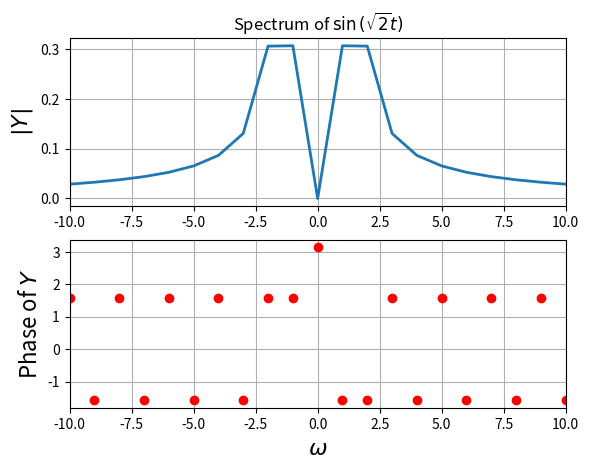
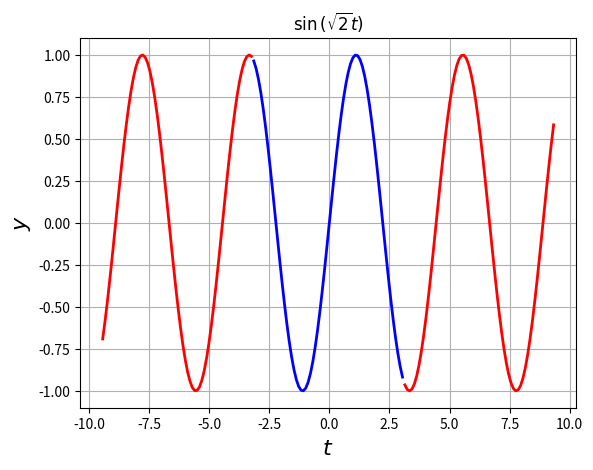
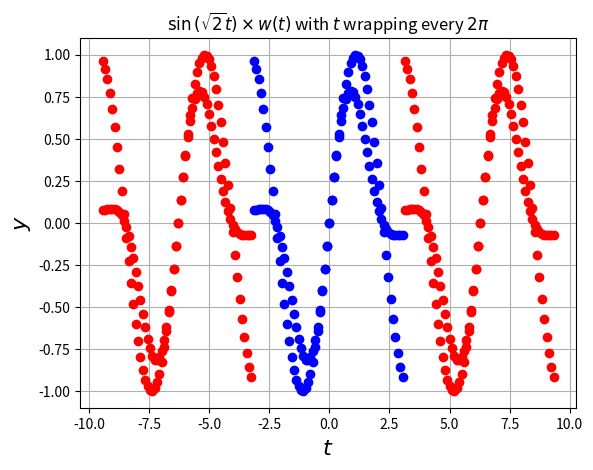
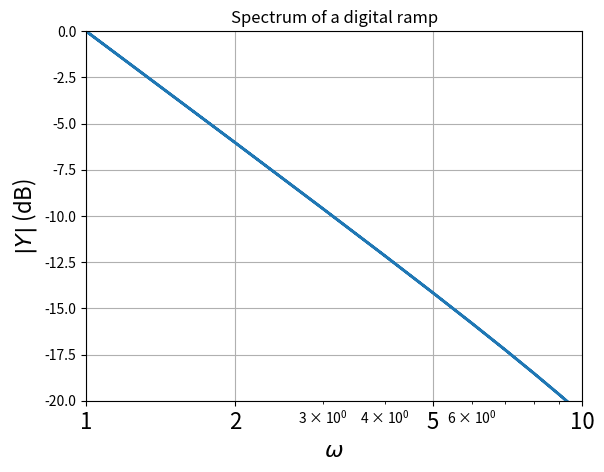
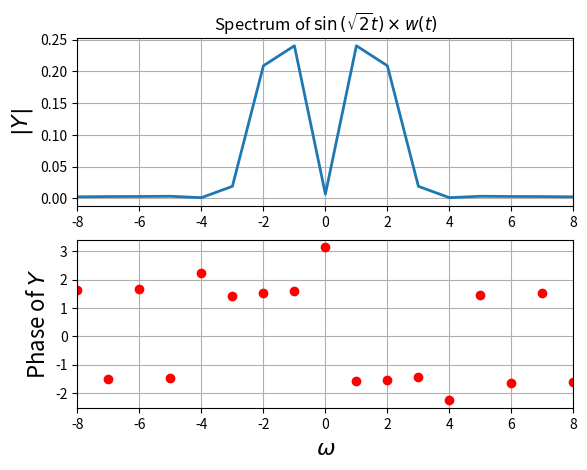
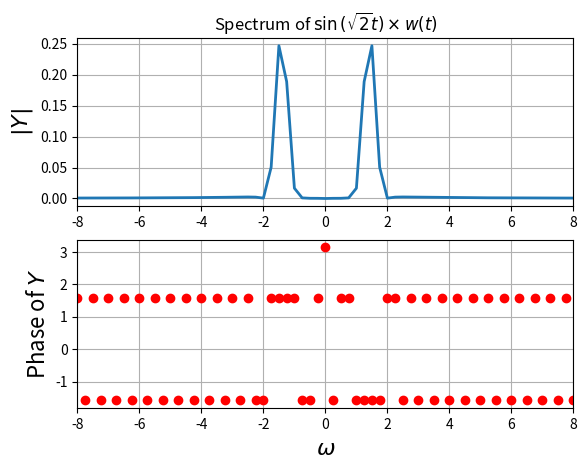
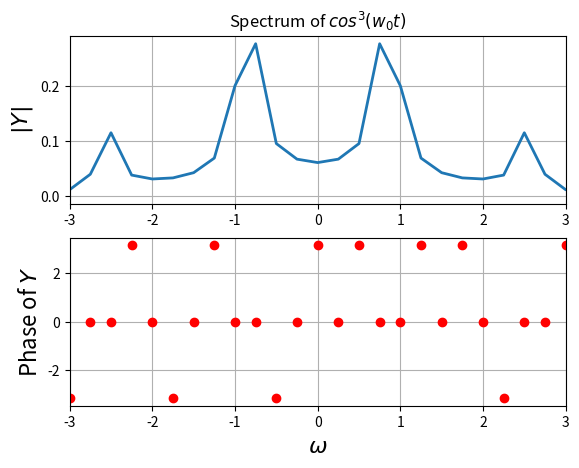
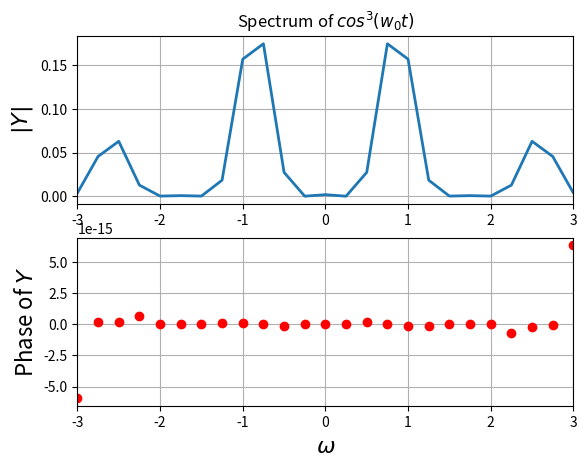
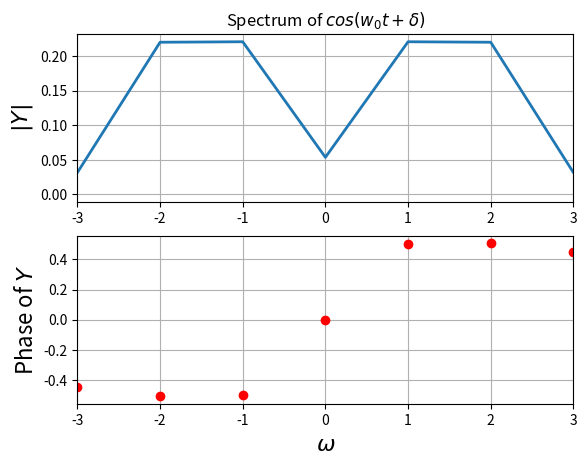
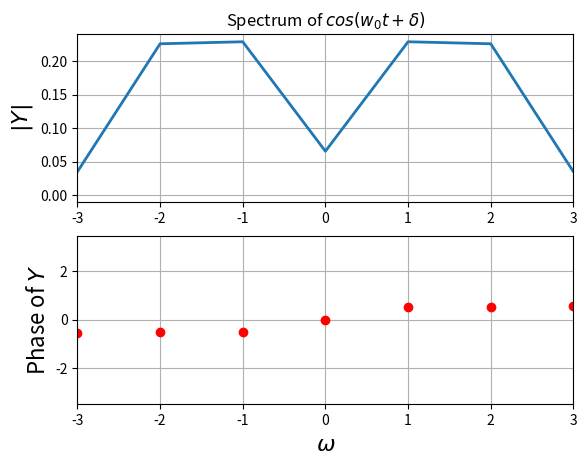
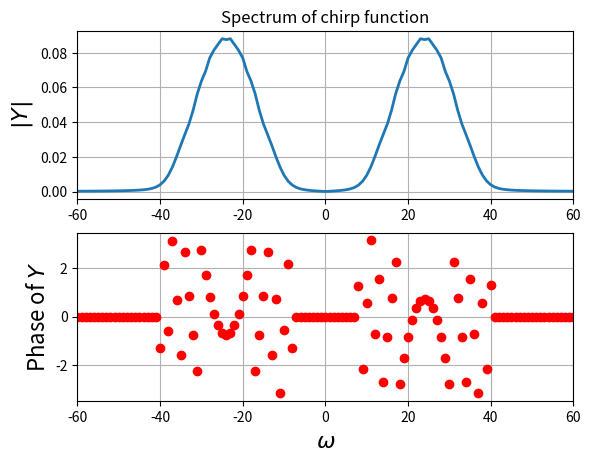
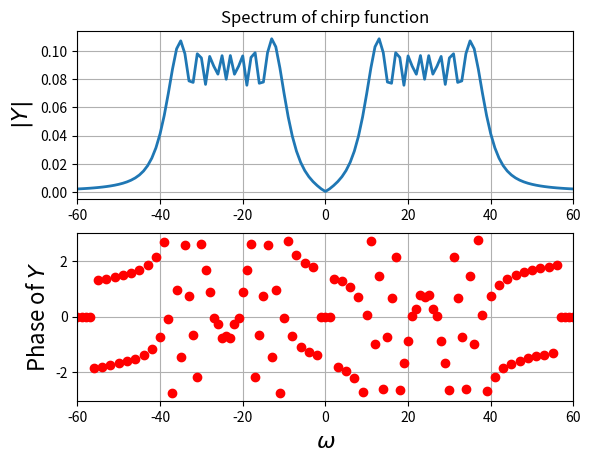
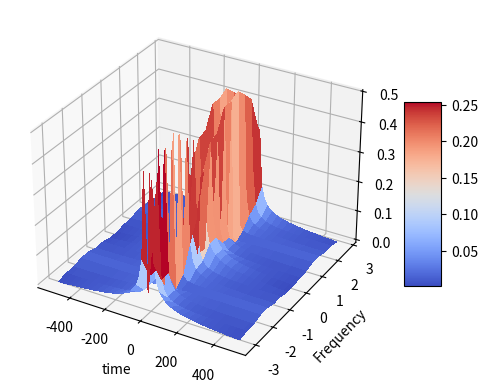
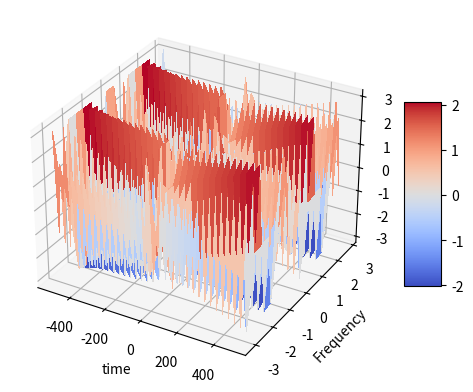

Python code for these plots, in order:

"""
		EE2703: Applied Programming Lab
		Assignment - 9
		Prof. Harishankar Ramachandran
		
			Done By:
			KATARI HARI CHANDAN
			EE19B032
"""

from pylab import*

from mpl_toolkits.mplot3d import Axes3D
from matplotlib import cm

def examples():

    #Example 1
    t=linspace(-pi,pi,65)[:-1]
    dt=t[1]-t[0];fmax=1/dt
    y=sin(sqrt(2)*t)
    y[0]=0 # the sample corresponding to -tmax should be set zero
    y=fftshift(y) # make y start with y(t=0)
    Y=fftshift(fft(y))/64.0
    w=linspace(-pi*fmax,pi*fmax,65)[:-1]
    figure()
    subplot(2,1,1)
    plot(w,abs(Y),lw=2)
    xlim([-10,10])
    ylabel(r"$|Y|$",size=16)
    title(r"Spectrum of $\sin\left(\sqrt{2}t\right)$")
    grid(True)
    subplot(2,1,2)
    plot(w,angle(Y),'ro',lw=2)
    xlim([-10,10])
    ylabel(r"Phase of $Y$",size=16)
    xlabel(r"$\omega$",size=16)
    grid(True)
    savefig("fig10-1.png")
    show()
    
    #Example 2
    t1=linspace(-pi,pi,65)[:-1]
    t2=linspace(-3*pi,-pi,65)[:-1]
    t3=linspace(pi,3*pi,65)[:-1]
    # y=sin(sqrt(2)*t)
    figure(2)
    plot(t1,sin(sqrt(2)*t1),'b',lw=2)
    plot(t2,sin(sqrt(2)*t2),'r',lw=2)
    plot(t3,sin(sqrt(2)*t3),'r',lw=2)
    ylabel(r"$y$",size=16)
    xlabel(r"$t$",size=16)
    title(r"$\sin\left(\sqrt{2}t\right)$")
    grid(True)
    savefig("fig10-2.png")
    show()

    #Example 3
    t1=linspace(-pi,pi,65)[:-1]
    t2=linspace(-3*pi,-pi,65)[:-1]
    t3=linspace(pi,3*pi,65)[:-1]
    y=sin(sqrt(2)*t1)
    figure(3)
    plot(t1,y,'bo',lw=2)
    plot(t2,y,'ro',lw=2)
    plot(t3,y,'ro',lw=2)
    ylabel(r"$y$",size=16)
    xlabel(r"$t$",size=16)
    title(r"$\sin\left(\sqrt{2}t\right)$ with $t$ wrapping every $2\pi$ ")
    grid(True)
    savefig("fig10-3.png")
    show()

    #Example 4
    t=linspace(-pi,pi,65)[:-1]
    dt=t[1]-t[0]
    fmax=1/dt
    y=t
    y[0]=0 # the sample corresponding to -tmax should be set zeroo
    y=fftshift(y) # make y start with y(t=0)
    Y=fftshift(fft(y))/64.0
    w=linspace(-pi*fmax,pi*fmax,65)[:-1]
    figure()
    semilogx(abs(w),20*log10(abs(Y)),lw=2)
    xlim([1,10])
    ylim([-20,0])
    xticks([1,2,5,10],["1","2","5","10"],size=16)
    ylabel(r"$|Y|$ (dB)",size=16)
    title(r"Spectrum of a digital ramp")
    xlabel(r"$\omega$",size=16)
    grid(True)
    savefig("fig10-4.png")
    show()

    #Example 5
    t1=linspace(-pi,pi,65)[:-1]
    t2=linspace(-3*pi,-pi,65)[:-1]
    t3=linspace(pi,3*pi,65)[:-1]
    n=arange(64)
    wnd=fftshift(0.54+0.46*cos(2*pi*n/63))
    y=sin(sqrt(2)*t1)*wnd
    figure(3)
    plot(t1,y,'bo',lw=2)
    plot(t2,y,'ro',lw=2)
    plot(t3,y,'ro',lw=2)
    ylabel(r"$y$",size=16)
    xlabel(r"$t$",size=16)
    title(r"$\sin\left(\sqrt{2}t\right)\times w(t)$ with $t$ wrapping every $2\pi$ ")
    grid(True)
    savefig("fig10-5.png")
    show()

    #Example 6
    t=linspace(-pi,pi,65)[:-1]
    dt=t[1]-t[0];
    fmax=1/dt
    n=arange(64)
    wnd=fftshift(0.54+0.46*cos(2*pi*n/63))
    y=sin(sqrt(2)*t)*wnd
    y[0]=0 # the sample corresponding to -tmax should be set zeroo
    y=fftshift(y) # make y start with y(t=0)
    Y=fftshift(fft(y))/64.0
    w=linspace(-pi*fmax,pi*fmax,65)[:-1]
    figure()
    subplot(2,1,1)
    plot(w,abs(Y),lw=2)
    xlim([-8,8])
    ylabel(r"$|Y|$",size=16)
    title(r"Spectrum of $\sin\left(\sqrt{2}t\right)\times w(t)$")
    grid(True)
    subplot(2,1,2)
    plot(w,angle(Y),'ro',lw=2)
    xlim([-8,8])
    ylabel(r"Phase of $Y$",size=16)
    xlabel(r"$\omega$",size=16)
    grid(True)
    savefig("fig10-6.png")
    show()

    #Example 7
    t=linspace(-4*pi,4*pi,257)[:-1]
    dt=t[1]-t[0];fmax=1/dt
    n=arange(256)
    wnd=fftshift(0.54+0.46*cos(2*pi*n/256))
    y=sin(sqrt(2)*t)
    y=y*wnd
    y[0]=0 # the sample corresponding to -tmax should be set zeroo
    y=fftshift(y) # make y start with y(t=0)
    Y=fftshift(fft(y))/256.0
    w=linspace(-pi*fmax,pi*fmax,257)[:-1]
    figure()
    subplot(2,1,1)
    plot(w,abs(Y),lw=2)
    xlim([-8,8])
    ylabel(r"$|Y|$",size=16)
    title(r"Spectrum of $\sin\left(\sqrt{2}t\right)\times w(t)$")
    grid(True)
    subplot(2,1,2)
    plot(w,angle(Y),'ro',lw=2)
    xlim([-8,8])
    ylabel(r"Phase of $Y$",size=16)
    xlabel(r"$\omega$",size=16)
    grid(True)
    savefig("fig10-7.png")
    show()

examples()


#helper functions
def spectrum(lim,n,f,t_=0,show_ = True,t_lims = False,windowing= False,xlim1=10,title1 = r"Spectrum of $\sin\left(\sqrt{2}t\right)$",xlabel1 = r"$\omega$",ylabel1= r"$|Y|$", ylabel2 = r"Phase of $Y$",savename = "abc.png"):
    if(t_lims):
        t = t_
    else:
        t=linspace(-lim,lim,n+1)[:-1]
    dt=t[1]-t[0];
    fmax=1/dt
    y = f(t)
    if (windowing):
        m=arange(n)
        wnd=fftshift(0.54+0.46*cos(2*pi*m/n))
        y = y*wnd
    y[0]=0 # the sample corresponding to -tmax should be set zeroo
    y=fftshift(y) # make y start with y(t=0)
    Y=fftshift(fft(y))/float(n)
    w=linspace(-pi*fmax,pi*fmax,n+1)[:-1]
    
    mag = abs(Y)
    ph = angle(Y)
    if(show_):
        figure()
        subplot(2,1,1)
        plot(w,mag,lw=2)
        xlim([-xlim1,xlim1])
        ylabel(ylabel1,size=16)
        title(title1)
        grid(True)
        subplot(2,1,2)
        ph[where(mag<3e-3)] = 0
        plot(w,ph,'ro',lw=2)
        xlim([-xlim1,xlim1])
        ylabel(ylabel2,size=16)
        xlabel(xlabel1,size=16)
        grid(True)
        savefig(savename)
        show()
    return w,Y

#defining cos^3
def cos3(t,w0=0.86):
    return (cos(w0*t))**3


def cosine(t,w0=1.5,delta=0.5):
    return cos(w0*t + delta)

#FFT of cos^3 windowed and unwindowed
a,b = spectrum(4*pi,64*4,cos3,xlim1= 3,windowing=False, title1 = r"Spectrum of $cos^3(w_0t)$",savename = '10-8.png')
a,b = spectrum(4*pi,64*4,cos3,xlim1= 3,windowing=True, title1 = r"Spectrum of $cos^3(w_0t)$",savename = '10-8.png')

#question 3
#FFT of cos(wt+delta) windowed windowed to estimate w, delta
w,Y = spectrum(pi,128,cosine,xlim1= 3,windowing=True, title1 = r"Spectrum of $cos(w_0t + \delta)$",savename = '10-8.png')

def est_omega(w,Y):
    ii = where(w>0)
    omega = (sum(abs(Y[ii])**2*w[ii])/sum(abs(Y[ii])**2))#weighted average
    print ("omega = ", omega)

def est_delta(w,Y,sup = 1e-4,window = 1):
    ii_1=np.where(np.logical_and(np.abs(Y)>sup, w>0))[0]
    np.sort(ii_1)
    points=ii_1[1:window+1]
    print (np.sum(np.angle(Y[points]))/len(points))#weighted average for first 2 points

est_omega(w,Y)
est_delta(w,Y)

#question 4
def noisycosine(t,w0=1.5,delta=0.5):
    return cos(w0*t + delta) + 0.1*np.random.randn(128)

w,Y = spectrum(pi,128,noisycosine,xlim1= 3,windowing=True, title1 = r"Spectrum of $cos(w_0t + \delta)$")

est_omega(w,Y)
est_delta(w,Y)

#question 5
 
def chirp(t):
    return cos(16*(1.5 + t/(2*pi))*t) 

w,Y = spectrum(pi,1024,chirp,xlim1= 60,windowing=True, title1 = r"Spectrum of chirp function")
w,Y = spectrum(pi,1024,chirp,xlim1= 60,windowing=False, title1 = r"Spectrum of chirp function")

#question 6

t=np.linspace(-np.pi,np.pi,1025);t=t[:-1]
t_arrays=np.split(t,16)

Y_mags=np.zeros((16,64))
Y_angles=np.zeros((16,64))


#splitting array and doing fft
for i in range(len(t_arrays)):
    w,Y = spectrum(lim = 10,t_ = t_arrays[i],t_lims=True,n = 64,f = chirp,xlim1= 60,windowing=False, title1 = r"Spectrum of chirp function",show_ = False)
    Y_mags[i] =  abs(Y)
    Y_angles[i] =  angle(Y)
    
#plotting
fig = plt.figure()
ax = fig.add_subplot(111, projection='3d')

t=np.linspace(-np.pi,np.pi,1025);t=t[:-1]
fmax = 1/(t[1]-t[0])
t=t[::64]
w=np.linspace(-fmax*np.pi,fmax*np.pi,64+1);w=w[:-1]
t,w=np.meshgrid(t,w)

surf=ax.plot_surface(w,t,Y_mags.T,cmap=cm.coolwarm,linewidth=0, antialiased=False)
fig.colorbar(surf, shrink=0.5, aspect=5)
plt.ylabel("Frequency")
plt.xlabel("time")

plt.show()

fig = plt.figure()
ax = fig.add_subplot(111, projection='3d')
surf=ax.plot_surface(w,t,Y_angles.T,cmap=cm.coolwarm,linewidth=0, antialiased=False)
fig.colorbar(surf, shrink=0.5, aspect=5)
plt.ylabel("Frequency")
plt.xlabel("time")

plt.show()
